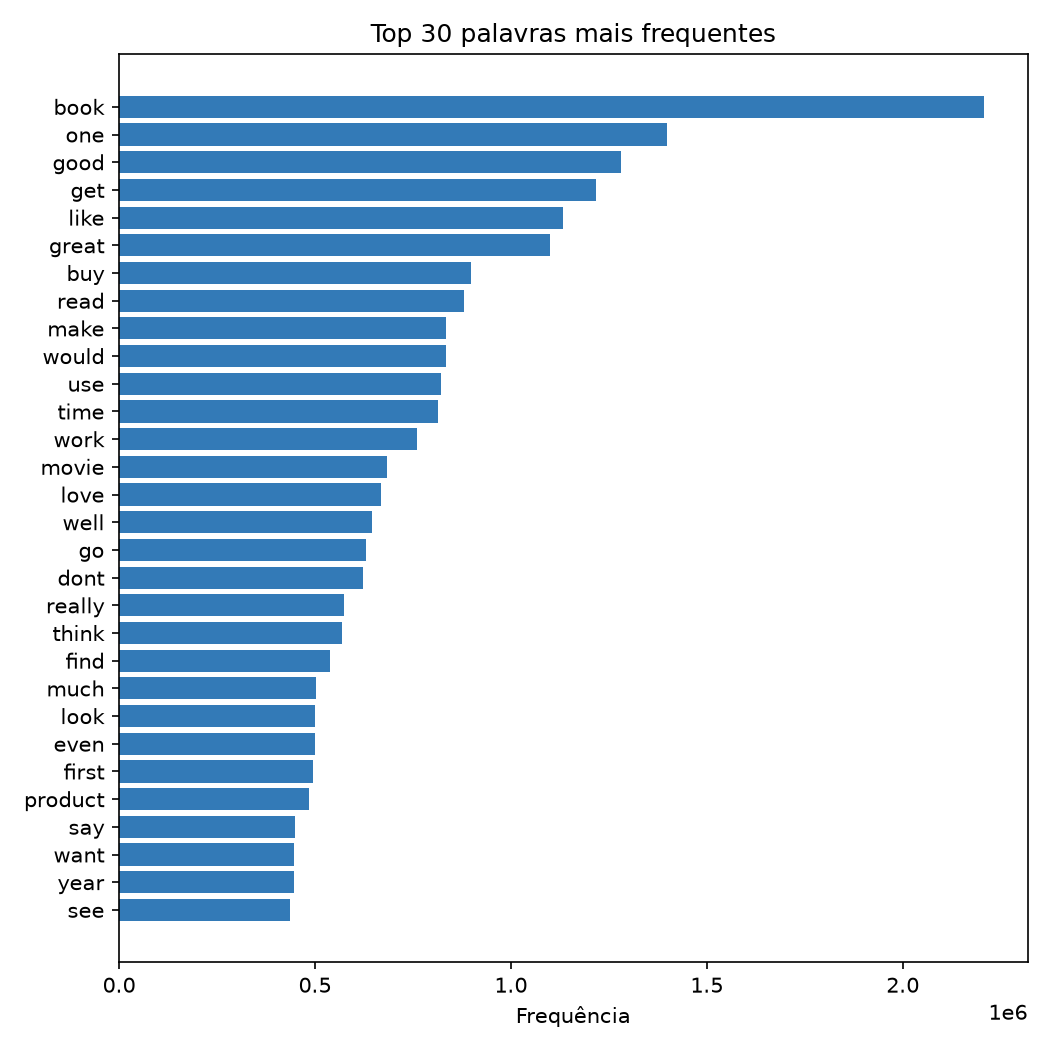

The data file committed next to this chart (first rows):
palavra, frequencia
book, 2207923
one, 1398180
good, 1281528
get, 1216433
like, 1133248
great, 1100437
buy, 896995
read, 880698
make, 834794
would, 834672
use, 820693
time, 814023
work, 760912
movie, 684546
love, 667109
well, 646278
go, 629693
dont, 622440
really, 573559
think, 570049
find, 539435
much, 501507
look, 499735
even, 499570
first, 494435
product, 484561
say, 448601
want, 446281
year, 445447
see, 437313
